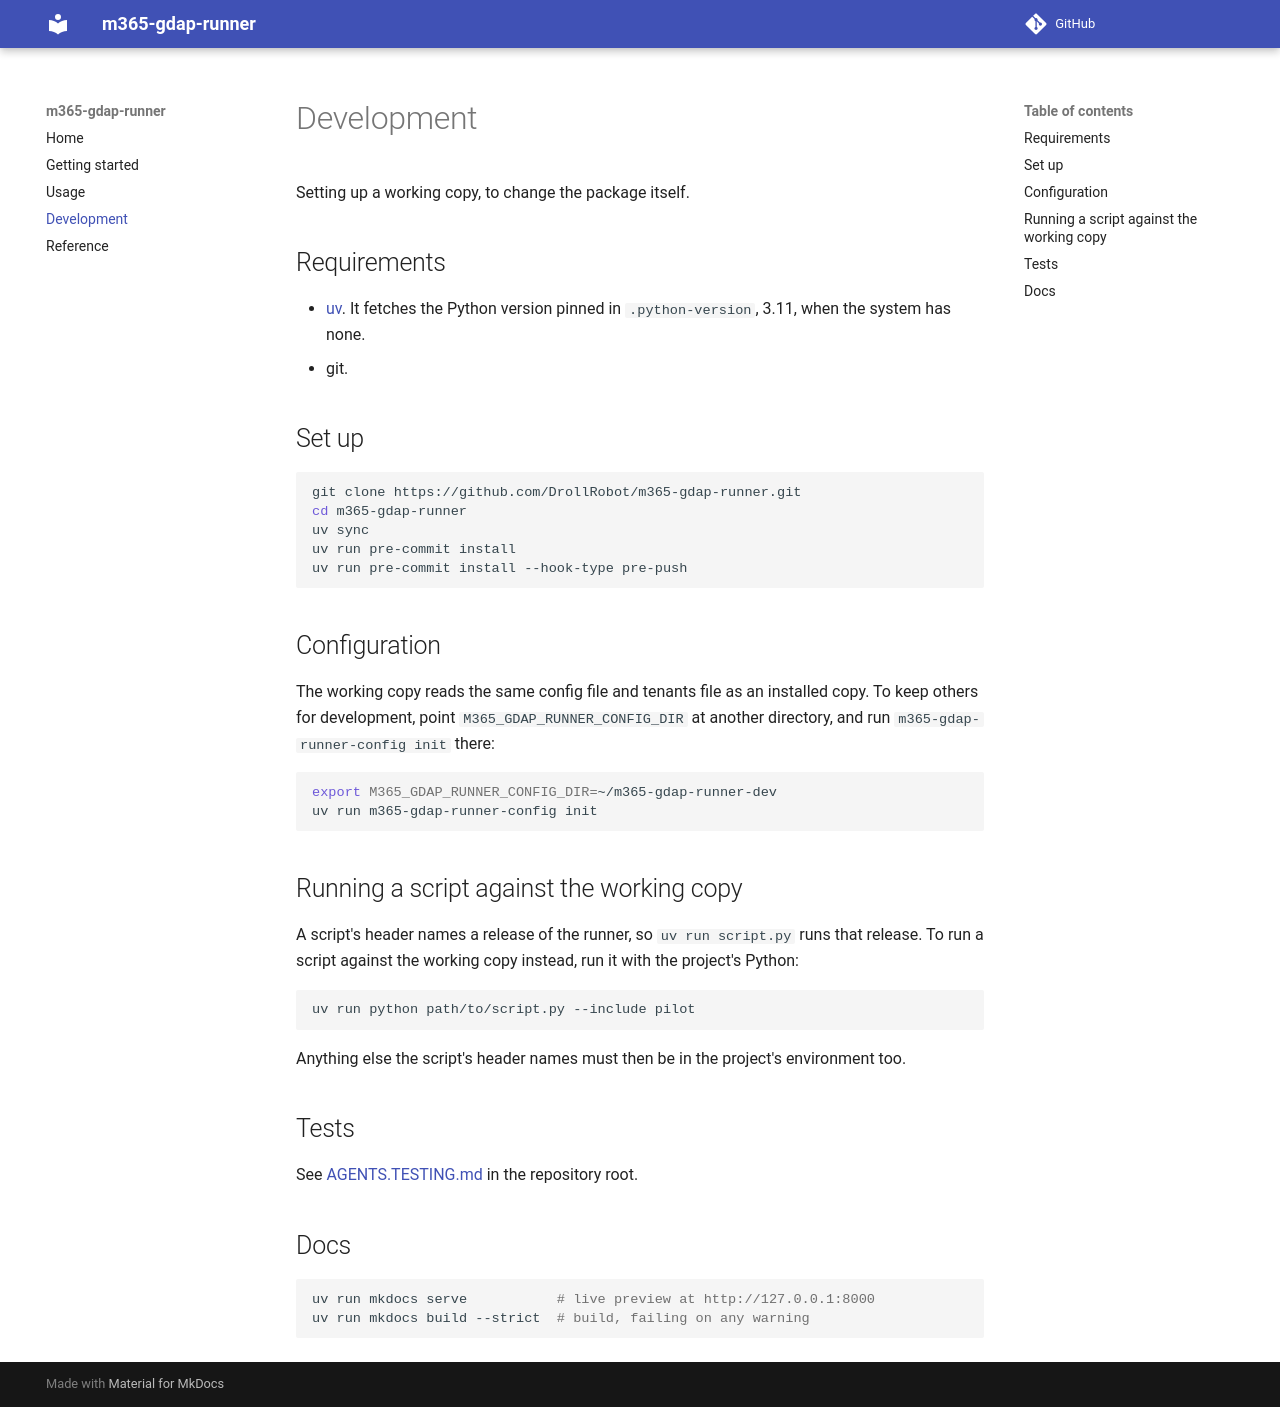

repository: DrollRobot/m365-gdap-runner · page: development/index.html · generator: mkdocs

# Development

Setting up a working copy, to change the package itself.

## Requirements

- [uv](https://docs.astral.sh/uv/). It fetches the Python version pinned in
  `.python-version`, 3.11, when the system has none.
- git.

## Set up

```bash
git clone https://github.com/DrollRobot/m365-gdap-runner.git
cd m365-gdap-runner
uv sync
uv run pre-commit install
uv run pre-commit install --hook-type pre-push
```

## Configuration

The working copy reads the same config file and tenants file as an installed copy. To keep
others for development, point `M365_GDAP_RUNNER_CONFIG_DIR` at another directory, and run
`m365-gdap-runner-config init` there:

```bash
export M365_GDAP_RUNNER_CONFIG_DIR=~/m365-gdap-runner-dev
uv run m365-gdap-runner-config init
```

## Running a script against the working copy

A script's header names a release of the runner, so `uv run script.py` runs that release.
To run a script against the working copy instead, run it with the project's Python:

```bash
uv run python path/to/script.py --include pilot
```

Anything else the script's header names must then be in the project's environment too.

## Tests

See [AGENTS.TESTING.md](https://github.com/DrollRobot/m365-gdap-runner/blob/main/AGENTS.TESTING.md)
in the repository root.

## Docs

```bash
uv run mkdocs serve           # live preview at http://127.0.0.1:8000
uv run mkdocs build --strict  # build, failing on any warning
```
